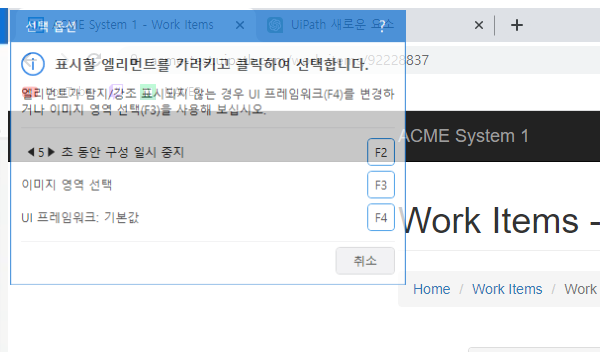
Task: Generate Yearly Report for Vendor
Workflow: System1_ExtractTaxID

Step 1: Attach Browser 'ACME System 1 - Extract Tax ID' in window 'ACME System 1 - Work Items' (chrome.exe)

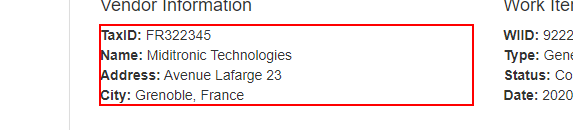
Step 2: get-text from the paragraph